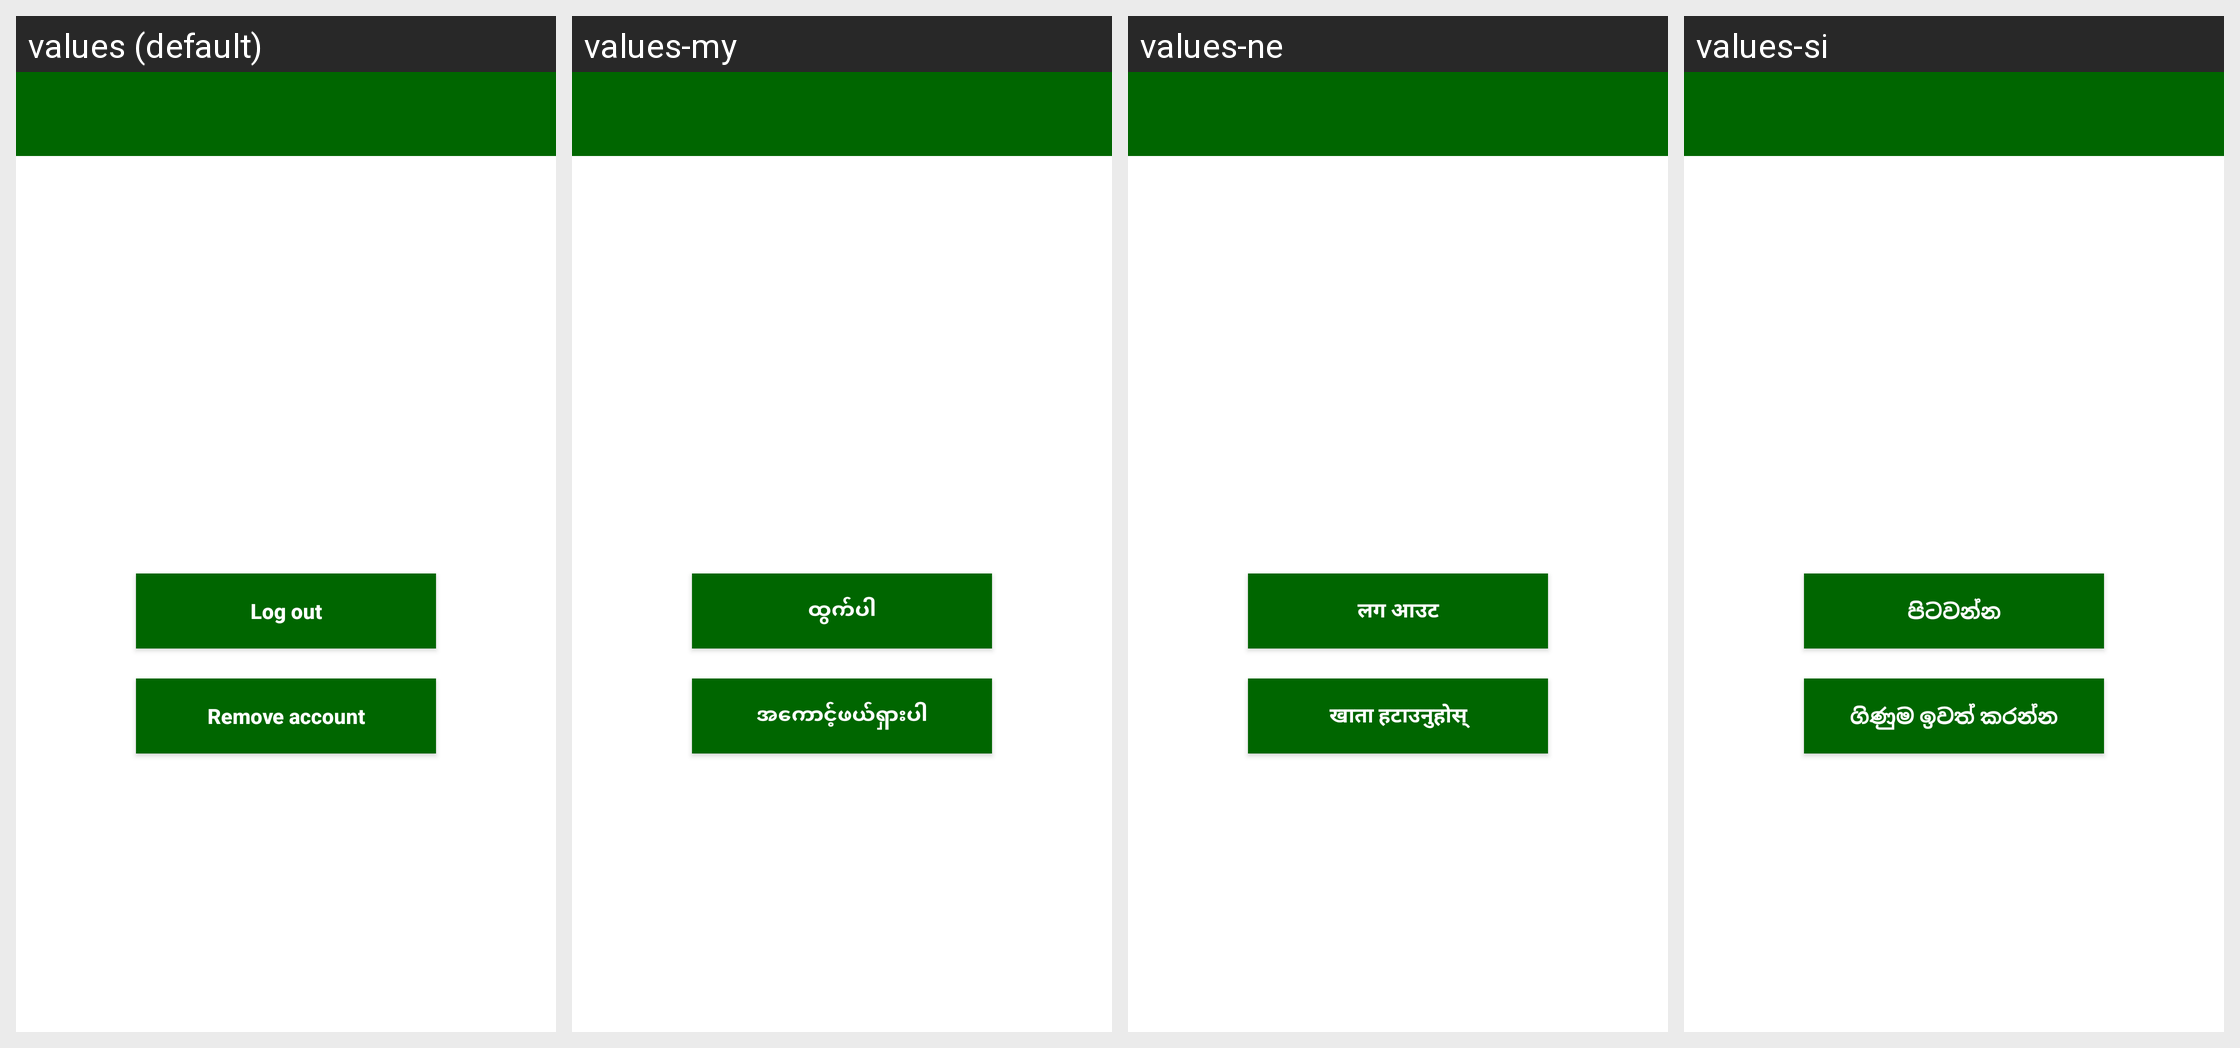

Strings drawn on this Android screen and how each of the app's shown locales translates them:
Android screen res/layout/activity_account.xml rendered under 4 locales, left to right: values (default), values-my, values-ne, values-si. Device: Nexus 5 (rendered at 1080×1920; each locale shown at half size, 540×960, under a caption strip naming it); theme AppTheme.
Other locales in the repository, not shown: values-am, values-ar, values-bn, values-de, values-es, values-fa, values-fr, values-hi, values-km, values-lo, values-mg, values-mn, values-pl, values-so, values-sw, values-ur.
Strings drawn on this screen, with the default value and each locale's value (text and hints the layout hard-codes, and strings that could not be matched under every locale, appear in the picture but are not listed):

logout
  values: Log out
  values-my: ထွက်ပါ
  values-ne: लग आउट
  values-si: පිටවන්න

remove_account
  values: Remove account
  values-my: အကောင့်ဖယ်ရှားပါ
  values-ne: खाता हटाउनुहोस्
  values-si: ගිණුම ඉවත් කරන්න
